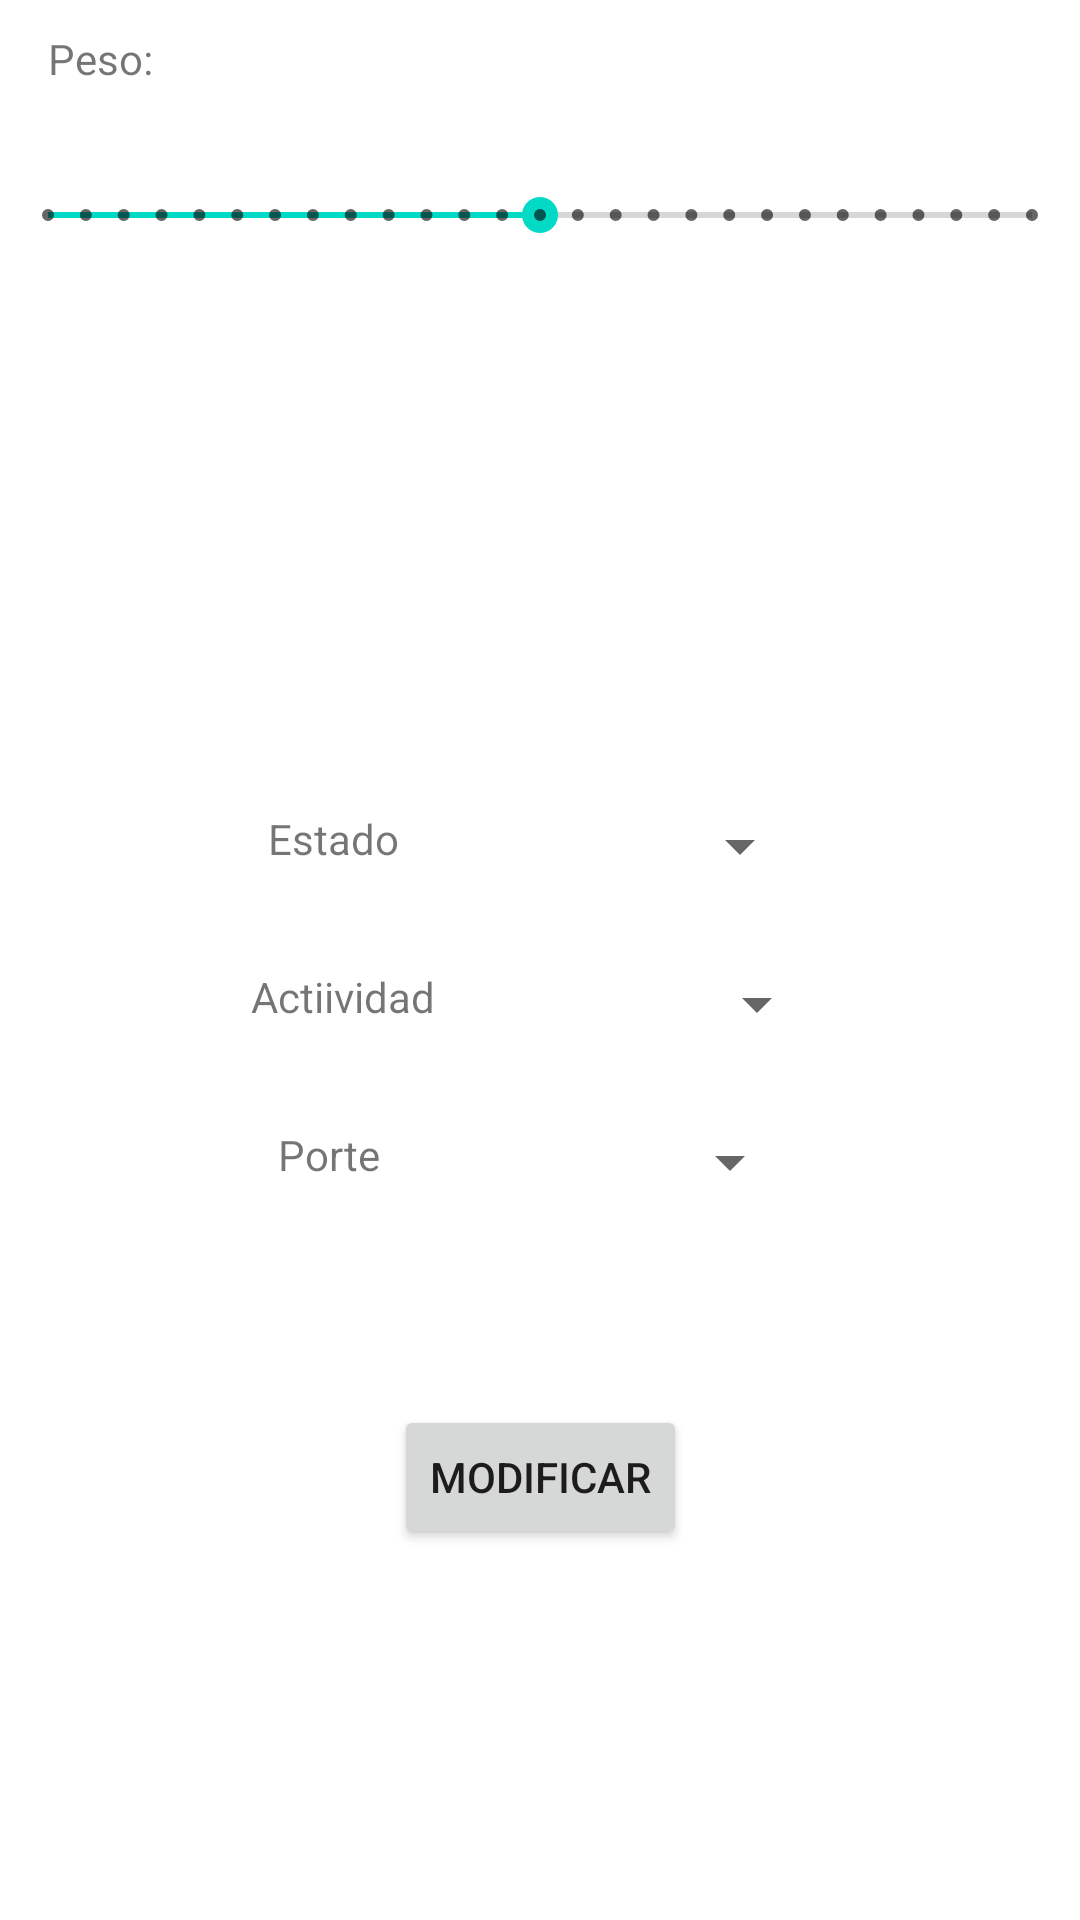

Reconstruct the res/layout file that produces this screen, plus the resources it refers to.
<!-- AndroidManifest.xml: application theme Theme.FidoFriend -->
<!-- res/layout/fragment_modificar_mascota.xml -->
<?xml version="1.0" encoding="utf-8"?>
<androidx.constraintlayout.widget.ConstraintLayout xmlns:android="http://schemas.android.com/apk/res/android"
    xmlns:app="http://schemas.android.com/apk/res-auto"
    xmlns:tools="http://schemas.android.com/tools"
    android:layout_width="match_parent"
    android:layout_height="match_parent"
    tools:context=".ui.mascota.ModificarMascotaFragment">

    <TextView
        android:id="@+id/tViewPesoMod"
        android:layout_width="wrap_content"
        android:layout_height="wrap_content"
        android:layout_marginTop="10dp"
        android:layout_marginEnd="290dp"
        android:text="Peso: "
        app:layout_constraintEnd_toEndOf="parent"
        app:layout_constraintStart_toStartOf="parent"
        app:layout_constraintTop_toTopOf="parent" />

    <SeekBar
        android:id="@+id/seekPeso"
        style="@style/Widget.AppCompat.SeekBar.Discrete"
        android:layout_width="match_parent"
        android:layout_height="wrap_content"
        android:max="26"
        android:progress="13"
        app:layout_constraintBottom_toTopOf="@+id/tViewPesoMascota"
        app:layout_constraintEnd_toEndOf="parent"
        app:layout_constraintStart_toStartOf="parent"
        app:layout_constraintTop_toBottomOf="@+id/tViewPesoMod" />

    <TextView
        android:id="@+id/tViewPesoMascota"
        android:layout_width="wrap_content"
        android:layout_height="wrap_content"
        android:layout_marginBottom="100dp"
        android:textSize="16sp"
        app:layout_constraintBottom_toTopOf="@+id/tViewEstadoMod"
        app:layout_constraintEnd_toEndOf="parent"
        app:layout_constraintStart_toStartOf="parent"
        app:layout_constraintTop_toBottomOf="@+id/seekPeso"
        tools:text="7" />

    <Spinner
        android:id="@+id/spinnerEstadoMod"
        android:layout_width="wrap_content"
        android:layout_height="wrap_content"
        app:layout_constraintEnd_toEndOf="parent"
        app:layout_constraintStart_toEndOf="@+id/tViewEstadoMod"
        app:layout_constraintTop_toTopOf="@+id/tViewEstadoMod" />

    <TextView
        android:id="@+id/tViewEstadoMod"
        android:layout_width="wrap_content"
        android:layout_height="wrap_content"
        android:text="Estado"
        app:layout_constraintBottom_toTopOf="@+id/tViewActividadMod"
        app:layout_constraintEnd_toStartOf="@+id/spinnerEstadoMod"
        app:layout_constraintStart_toStartOf="parent"
        app:layout_constraintTop_toBottomOf="@+id/tViewPesoMascota" />

    <TextView
        android:id="@+id/tViewActividadMod"
        android:layout_width="wrap_content"
        android:layout_height="wrap_content"
        android:text="Actiividad"
        app:layout_constraintBottom_toTopOf="@+id/tViewPorte"
        app:layout_constraintEnd_toStartOf="@+id/spinnerActividadMod"
        app:layout_constraintStart_toStartOf="parent"
        app:layout_constraintTop_toBottomOf="@+id/tViewEstadoMod" />

    <Spinner
        android:id="@+id/spinnerActividadMod"
        android:layout_width="wrap_content"
        android:layout_height="wrap_content"
        app:layout_constraintEnd_toEndOf="parent"
        app:layout_constraintStart_toEndOf="@+id/tViewActividadMod"
        app:layout_constraintTop_toTopOf="@+id/tViewActividadMod" />

    <TextView
        android:id="@+id/tViewPorte"
        android:layout_width="wrap_content"
        android:layout_height="wrap_content"
        android:layout_marginBottom="40dp"
        android:text="Porte"
        app:layout_constraintBottom_toTopOf="@+id/btnModificar"
        app:layout_constraintEnd_toStartOf="@+id/spinnerPorte"
        app:layout_constraintStart_toStartOf="parent"
        app:layout_constraintTop_toBottomOf="@+id/tViewActividadMod" />

    <Spinner
        android:id="@+id/spinnerPorte"
        android:layout_width="wrap_content"
        android:layout_height="wrap_content"
        app:layout_constraintEnd_toEndOf="parent"
        app:layout_constraintStart_toEndOf="@+id/tViewPorte"
        app:layout_constraintTop_toTopOf="@+id/tViewPorte" />

    <Button
        android:id="@+id/btnModificar"
        android:layout_width="wrap_content"
        android:layout_height="wrap_content"
        android:layout_marginBottom="90dp"
        android:text="Modificar"
        app:layout_constraintBottom_toBottomOf="parent"
        app:layout_constraintEnd_toEndOf="parent"
        app:layout_constraintStart_toStartOf="parent"
        app:layout_constraintTop_toBottomOf="@+id/tViewPorte" />

</androidx.constraintlayout.widget.ConstraintLayout>
<!-- resources referenced by this layout -->
<resources>
  <style name="Theme.FidoFriend" parent="Theme.MaterialComponents.DayNight.DarkActionBar">
          
          <item name="colorPrimary">#00BCD4</item>
          <item name="colorPrimaryVariant">#0A73A2</item>
          <item name="colorOnPrimary">@color/white</item>
          
          <item name="colorSecondary">@color/teal_200</item>
          <item name="colorSecondaryVariant">@color/teal_700</item>
          <item name="colorOnSecondary">@color/black</item>
          
          <item name="android:statusBarColor">?attr/colorPrimaryVariant</item>
          
          <item name="windowActionBar">false</item>
          <item name="windowNoTitle">true</item>
      </style>
  <!-- not gathered from this repository: default colours our renderer supplied (Android Studio template values) -->
  <color name="teal_200">#FF03DAC5</color>
  <color name="teal_700">#FF018786</color>
  <color name="black">#FF000000</color>
  <color name="white">#FFFFFFFF</color>
</resources>
